Image classification data set "images" (Michal922/commputer-vision on GitHub). Class labels (2): horse, lion.

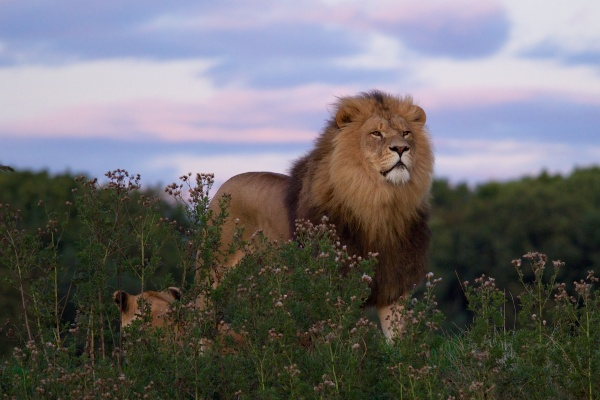
Label: lion

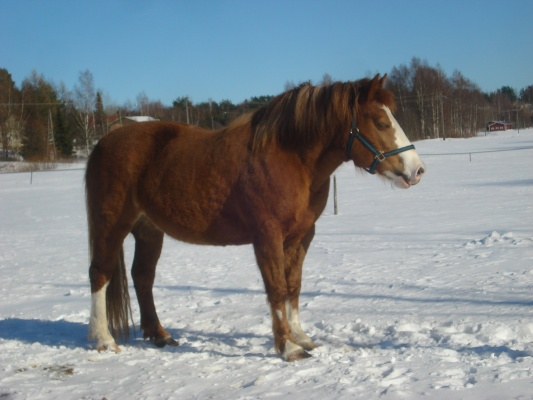
Label: horse

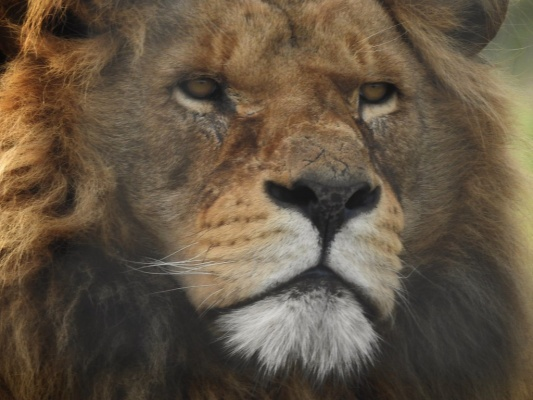
Label: lion

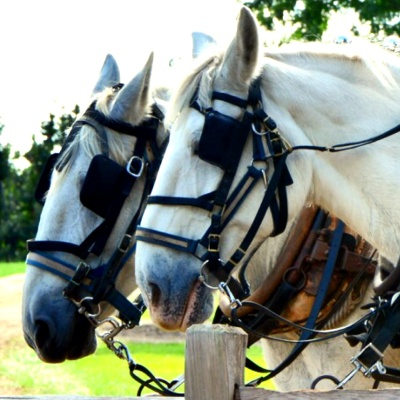
Label: horse

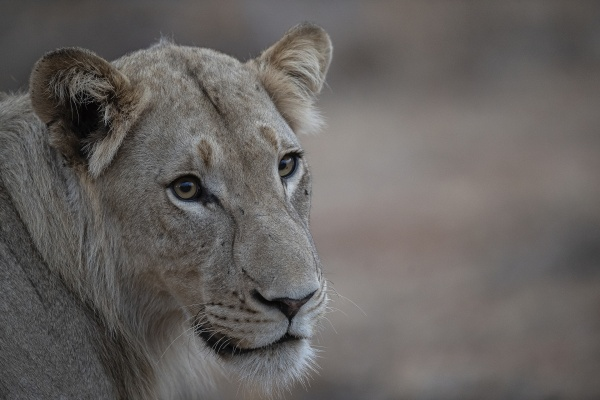
Label: lion

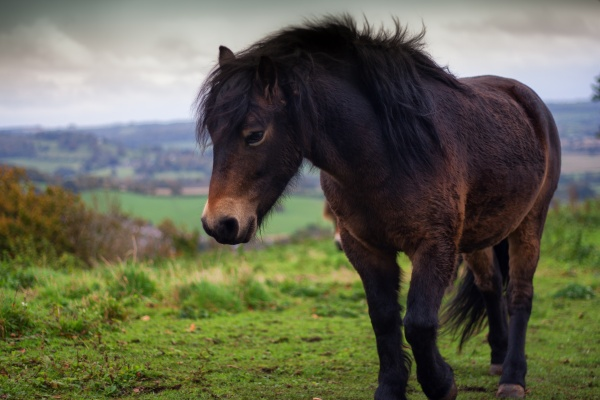
Label: horse
